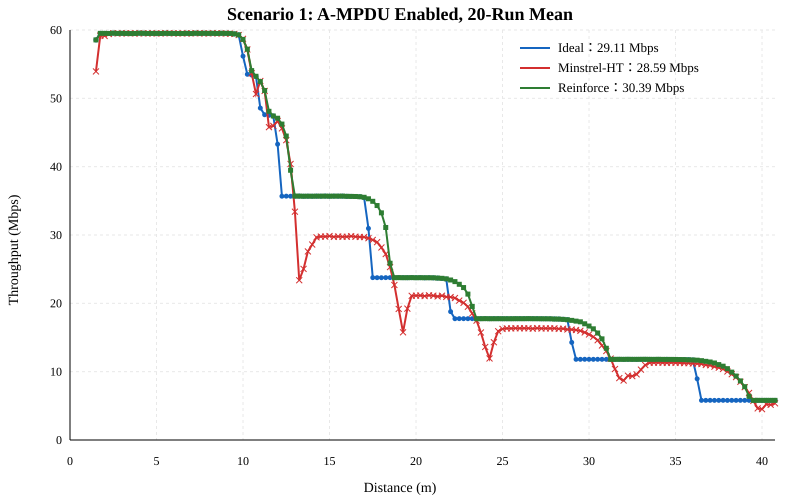

Values plotted in this chart, from the file beside it:
algorithm, distance_m, throughput_mbps, runs
Ideal, 1.5, 58.55, 20
Ideal, 1.75, 59.51, 20
Ideal, 2, 59.51, 20
Ideal, 2.25, 59.5, 20
Ideal, 2.5, 59.53, 20
Ideal, 2.75, 59.5, 20
Ideal, 3, 59.52, 20
Ideal, 3.25, 59.5, 20
Ideal, 3.5, 59.48, 20
Ideal, 3.75, 59.5, 20
Ideal, 4, 59.53, 20
Ideal, 4.25, 59.52, 20
Ideal, 4.5, 59.5, 20
Ideal, 4.75, 59.5, 20
Ideal, 5, 59.5, 20
Ideal, 5.25, 59.49, 20
Ideal, 5.5, 59.52, 20
Ideal, 5.75, 59.5, 20
Ideal, 6, 59.5, 20
Ideal, 6.25, 59.49, 20
Ideal, 6.5, 59.49, 20
Ideal, 6.75, 59.51, 20
Ideal, 7, 59.48, 20
Ideal, 7.25, 59.53, 20
Ideal, 7.5, 59.51, 20
Ideal, 7.75, 59.52, 20
Ideal, 8, 59.5, 20
Ideal, 8.25, 59.52, 20
Ideal, 8.5, 59.49, 20
Ideal, 8.75, 59.52, 20
Ideal, 9, 59.51, 20
Ideal, 9.25, 59.5, 20
Ideal, 9.5, 59.43, 20
Ideal, 9.75, 59.29, 20
Ideal, 10, 56.18, 20
Ideal, 10.25, 53.52, 20
Ideal, 10.5, 53.41, 20
Ideal, 10.75, 53.2, 20
Ideal, 11, 48.58, 20
Ideal, 11.25, 47.6, 20
Ideal, 11.5, 47.51, 20
Ideal, 11.75, 47.41, 20
Ideal, 12, 43.29, 20
Ideal, 12.25, 35.68, 20
Ideal, 12.5, 35.69, 20
Ideal, 12.75, 35.67, 20
Ideal, 13, 35.69, 20
Ideal, 13.25, 35.69, 20
Ideal, 13.5, 35.67, 20
Ideal, 13.75, 35.68, 20
Ideal, 14, 35.67, 20
Ideal, 14.25, 35.69, 20
Ideal, 14.5, 35.68, 20
Ideal, 14.75, 35.69, 20
Ideal, 15, 35.68, 20
Ideal, 15.25, 35.69, 20
Ideal, 15.5, 35.69, 20
Ideal, 15.75, 35.69, 20
Ideal, 16, 35.66, 20
Ideal, 16.25, 35.66, 20
... 414 more rows
